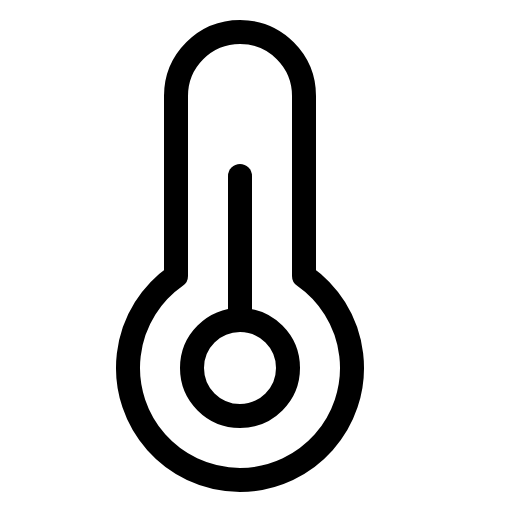
t = 0.00 s
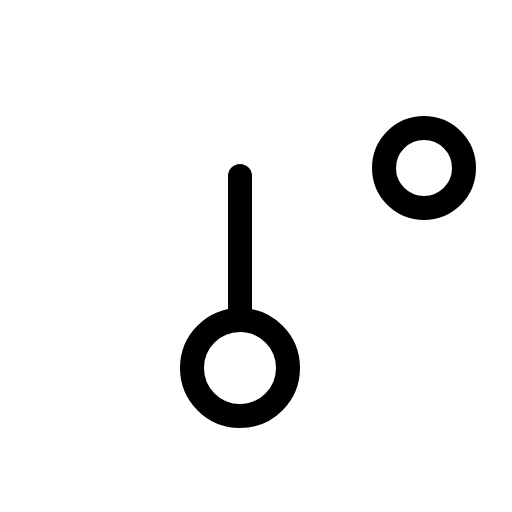
t = 0.90 s
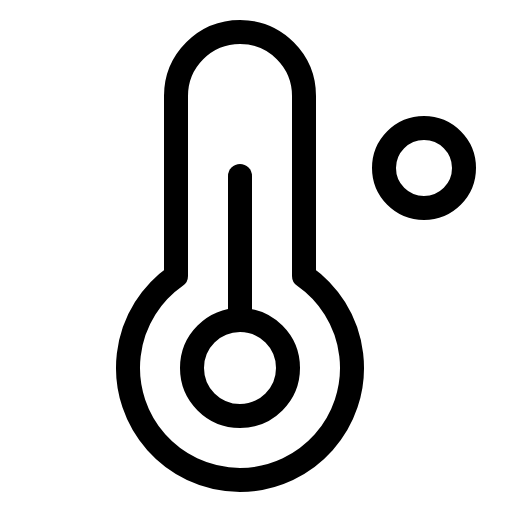
t = 1.28 s
t = 2.03 s: frame unchanged from t = 1.28 s, image omitted
t = 2.78 s: frame unchanged from t = 1.28 s, image omitted
t = 3.15 s: frame unchanged from t = 1.28 s, image omitted

The animated SVG that drew these frames (rendered in a browser with its animation timeline set to each time). Animation: 1 CSS @keyframes rule; one cycle of 3.90 s, repeats indefinitely.

<svg xmlns="http://www.w3.org/2000/svg" viewBox="0 0 256 256">
  <style>
    .draw-line {
      stroke-dasharray: 2000;
      stroke-dashoffset: 0;
    }
    svg:hover .draw-line {
      animation: phosphor-draw-in 3s ease-in-out infinite alternate;
    }
    @keyframes phosphor-draw-in {
      0%   { stroke-dashoffset: 2000; }
      50%  { stroke-dashoffset: 0; }
      100% { stroke-dashoffset: 0; }
    }
  </style><rect width="256" height="256" fill="none"/><circle cx="212" cy="84" r="20" fill="none" stroke="currentColor" stroke-linecap="round" stroke-linejoin="round" stroke-width="12" class="draw-line" pathLength="1" style="animation-delay: 0s"/><line x1="120" y1="160" x2="120" y2="88" fill="none" stroke="currentColor" stroke-linecap="round" stroke-linejoin="round" stroke-width="12" class="draw-line" pathLength="1" style="animation-delay: 0.3s"/><circle cx="120" cy="184" r="24" fill="none" stroke="currentColor" stroke-linecap="round" stroke-linejoin="round" stroke-width="12" class="draw-line" pathLength="1" style="animation-delay: 0.6s"/><path d="M88,48a32,32,0,0,1,64,0v90a56,56,0,1,1-64,0Z" fill="none" stroke="currentColor" stroke-linecap="round" stroke-linejoin="round" stroke-width="12" class="draw-line" pathLength="1" style="animation-delay: 0.9s"/></svg>
